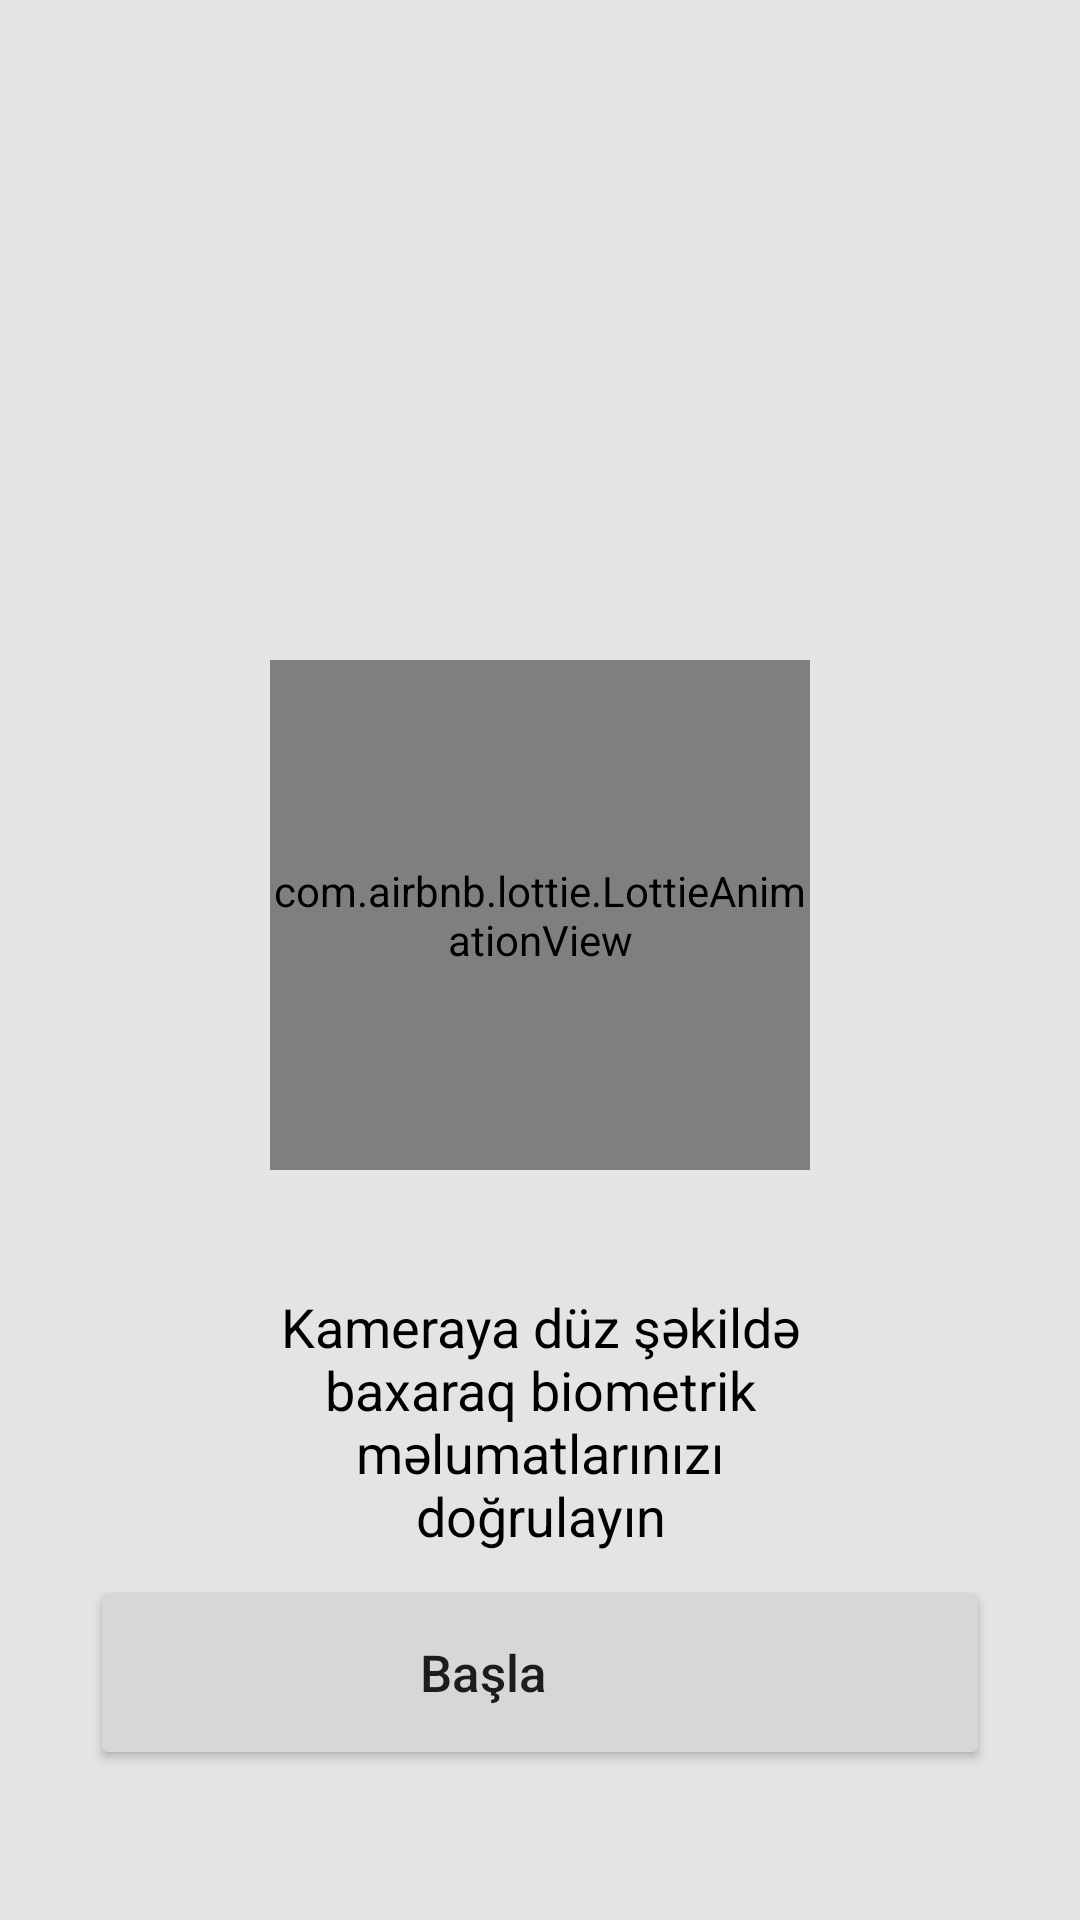

Reconstruct the res/layout file that produces this screen, plus the resources it refers to.
<!-- AndroidManifest.xml: application theme Theme.AutoSoft -->
<!-- res/layout/activity_face_matching.xml -->
<?xml version="1.0" encoding="utf-8"?>
<androidx.constraintlayout.widget.ConstraintLayout xmlns:android="http://schemas.android.com/apk/res/android"
    xmlns:app="http://schemas.android.com/apk/res-auto"
    xmlns:tools="http://schemas.android.com/tools"
    android:layout_width="match_parent"
    android:layout_height="match_parent"
    android:background="@color/face_matching_background"
    tools:context=".ui.main.face_matching.FaceMatchingActivity">

    <LinearLayout
        android:id="@+id/guideLayout"
        android:layout_width="match_parent"
        android:layout_height="wrap_content"
        android:layout_marginTop="220dp"
        android:orientation="vertical"
        android:visibility="visible"
        app:layout_constraintEnd_toEndOf="parent"
        app:layout_constraintHorizontal_bias="0.0"
        app:layout_constraintStart_toStartOf="parent"
        app:layout_constraintTop_toTopOf="parent">

        <com.airbnb.lottie.LottieAnimationView
            android:id="@+id/faceAnimationView"
            android:layout_width="180dp"
            android:layout_height="170dp"
            android:layout_gravity="center_horizontal"
            app:lottie_autoPlay="true"
            app:lottie_loop="true"
            app:lottie_rawRes="@raw/face_reco_anim">
        </com.airbnb.lottie.LottieAnimationView>

        <TextView
            android:id="@+id/infoText"
            android:layout_width="wrap_content"
            android:layout_height="wrap_content"
            android:layout_gravity="center_horizontal"
            android:layout_marginHorizontal="80dp"
            android:layout_marginTop="40dp"
            android:gravity="center"
            android:text="Kameraya düz şəkildə baxaraq biometrik məlumatlarınızı doğrulayın"
            android:textColor="@color/black"
            android:textSize="18sp"
            app:lottie_autoPlay="true">

        </TextView>

    </LinearLayout>


    
    <LinearLayout
        android:id="@+id/btnsLayout"
        android:layout_width="match_parent"
        android:layout_height="wrap_content"
        android:orientation="vertical"
        app:layout_constraintBottom_toBottomOf="parent"
        app:layout_constraintEnd_toEndOf="parent"
        android:layout_marginHorizontal="30dp"
        android:layout_marginBottom="50dp"
        app:layout_constraintStart_toStartOf="parent">
        <Button
            android:id="@+id/btnStartCapture"
            android:layout_width="match_parent"
            android:layout_height="65dp"
            android:text="Başla"
            android:textAllCaps="false"
            android:textSize="17sp"
            android:gravity="center"
            android:paddingRight="50dp"
            android:drawableLeft="@drawable/ic_baseline_photo_camera_24">
        </Button>

        <Button
            android:id="@+id/btnFinishMatch"
            android:layout_width="match_parent"
            android:layout_height="65dp"
            android:text="Bitir"
            android:visibility="gone"
            android:textAllCaps="false"
            android:textSize="17sp"
            android:gravity="center">
        </Button>

    </LinearLayout>


</androidx.constraintlayout.widget.ConstraintLayout>
<!-- resources referenced by this layout -->
<resources>
  <color name="black">#FF000000</color>
  <color name="face_matching_background">#E4E4E4</color>
  <style name="Theme.AutoSoft" parent="Theme.MaterialComponents.Light.NoActionBar">
          
          <item name="colorPrimary">@color/primary_color</item>
          <item name="colorPrimaryVariant">#0027B6</item>
          <item name="colorOnPrimary">@color/white</item>
          
          <item name="colorSecondary">@color/secondary_color</item>
          <item name="colorSecondaryVariant">@color/secondary_color_variant</item>
          <item name="colorOnSecondary">@color/black</item>
          
          <item name="android:statusBarColor">@color/status_bar_color</item>
  
          
          <item name="android:windowSoftInputMode">adjustPan</item>
      </style>
  <color name="primary_color">#0d6efd</color>
  <color name="white">#FFFFFFFF</color>
  <color name="secondary_color">#f2ae00</color>
  <color name="secondary_color_variant">#C68F00</color>
  <color name="status_bar_color">#4F96FF</color>
</resources>
